Run: headless pygame with SDL's dummy video driver; simulated clock (each Clock.tick advances the game by its frame time, no real sleeping); random seed 0; keys injected as events and as key.get_pressed() state; mouse plan: one left click at the window centre at the start of phase 2, then a move to the lower-right quarter at the start of phase 3.
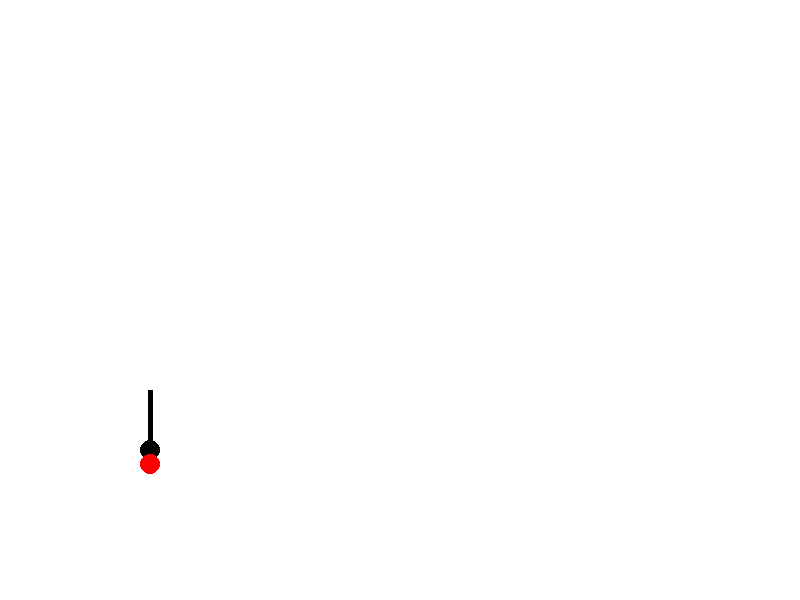
Frame 1 of 4 · flips 1–60 · no input
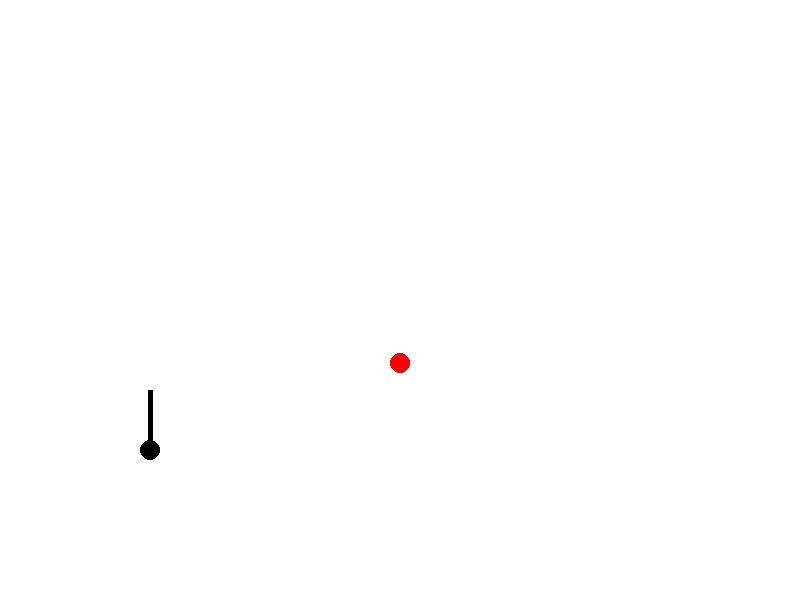
Frame 2 of 4 · flips 61–180 · clicked the window centre · tapped SPACE, RETURN · held RIGHT (→), D
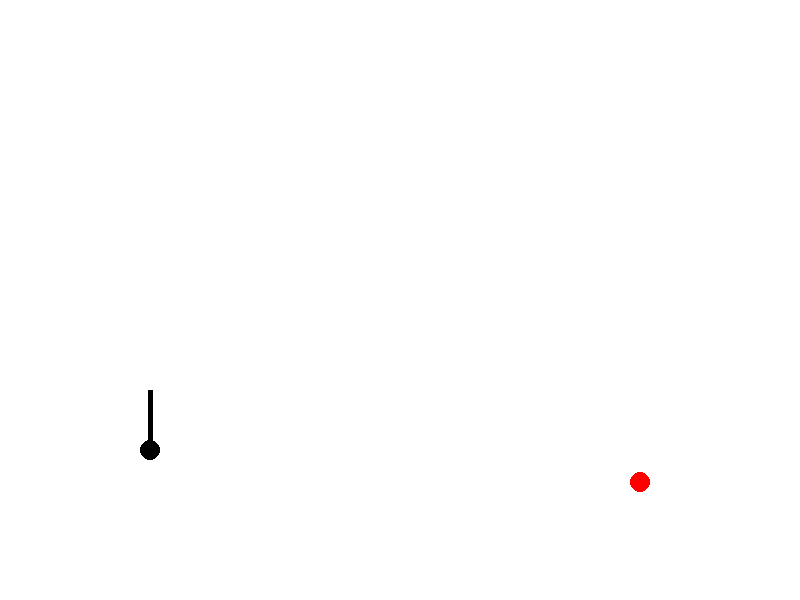
Frame 3 of 4 · flips 181–300 · moved the mouse to the lower-right quarter · held DOWN (↓), S
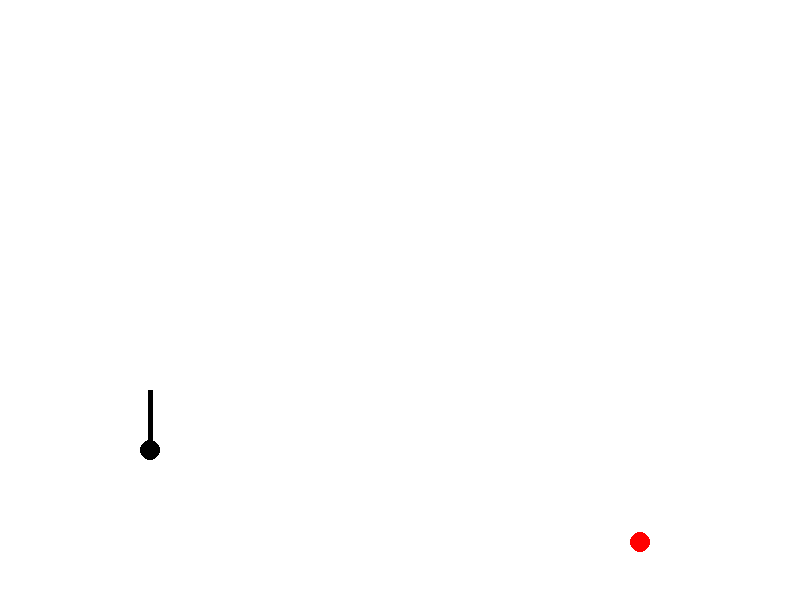
Frame 4 of 4 · flips 301–420 · held LEFT (←), A, UP (↑), W

The pygame program that drew these frames:

import pygame
import math
import sys

pygame.init()

WIDTH, HEIGHT = 800, 600
screen = pygame.display.set_mode((WIDTH, HEIGHT))
pygame.display.set_caption("Slingshot Game")

WHITE = (255, 255, 255)
BLACK = (0, 0, 0)
RED = (255, 0, 0)

clock = pygame.time.Clock()

SLINGSHOT_ORIGIN = (150, 450)
SLINGSHOT_RADIUS = 10
PROJECTILE_RADIUS = 10
SLINGSHOT_WIDTH = 5

GRAVITY = 0.5
LAUNCH_STRENGTH = 10

projectile = None
projectile_vel = pygame.Vector2(0, 0)

def draw_sling_shot():
    """Draw the slingshot on the screen."""
    pygame.draw.line(screen, BLACK, SLINGSHOT_ORIGIN, (SLINGSHOT_ORIGIN[0], SLINGSHOT_ORIGIN[1] - 60), SLINGSHOT_WIDTH)
    pygame.draw.circle(screen, BLACK, SLINGSHOT_ORIGIN, SLINGSHOT_RADIUS)

def draw_projectile():
    """Draw the projectile."""
    if projectile:
        pygame.draw.circle(screen, RED, (int(projectile.x), int(projectile.y)), PROJECTILE_RADIUS)

def reset_projectile():
    """Reset the projectile to the slingshot origin."""
    global projectile, projectile_vel
    projectile = pygame.Vector2(SLINGSHOT_ORIGIN[0], SLINGSHOT_ORIGIN[1])
    projectile_vel = pygame.Vector2(0, 0)

def game_loop():
    """Main game loop."""
    global projectile, projectile_vel
    reset_projectile()

    is_dragging = False
    drag_start = None

    while True:
        screen.fill(WHITE)

        for event in pygame.event.get():
            if event.type == pygame.QUIT:
                pygame.quit()
                sys.exit()

            if event.type == pygame.MOUSEBUTTONDOWN:
                if pygame.mouse.get_pressed()[0]:
                    drag_start = pygame.mouse.get_pos()
                    is_dragging = True

            if event.type == pygame.MOUSEBUTTONUP:
                if pygame.mouse.get_pressed()[0] == 0 and is_dragging:
                    drag_end = pygame.mouse.get_pos()
                    delta = pygame.Vector2(drag_end[0] - drag_start[0], drag_end[1] - drag_start[1])
                    projectile_vel = delta * LAUNCH_STRENGTH / 50
                    is_dragging = False

        if is_dragging:
            drag_end = pygame.mouse.get_pos()
            projectile = pygame.Vector2(drag_end[0], drag_end[1])

        if projectile:
            projectile += projectile_vel
            projectile_vel.y += GRAVITY

        draw_sling_shot()
        draw_projectile()

        if projectile.y > HEIGHT or projectile.x < 0 or projectile.x > WIDTH:
            reset_projectile()

        pygame.display.update()

        clock.tick(60)

if __name__ == "__main__":
    game_loop()
